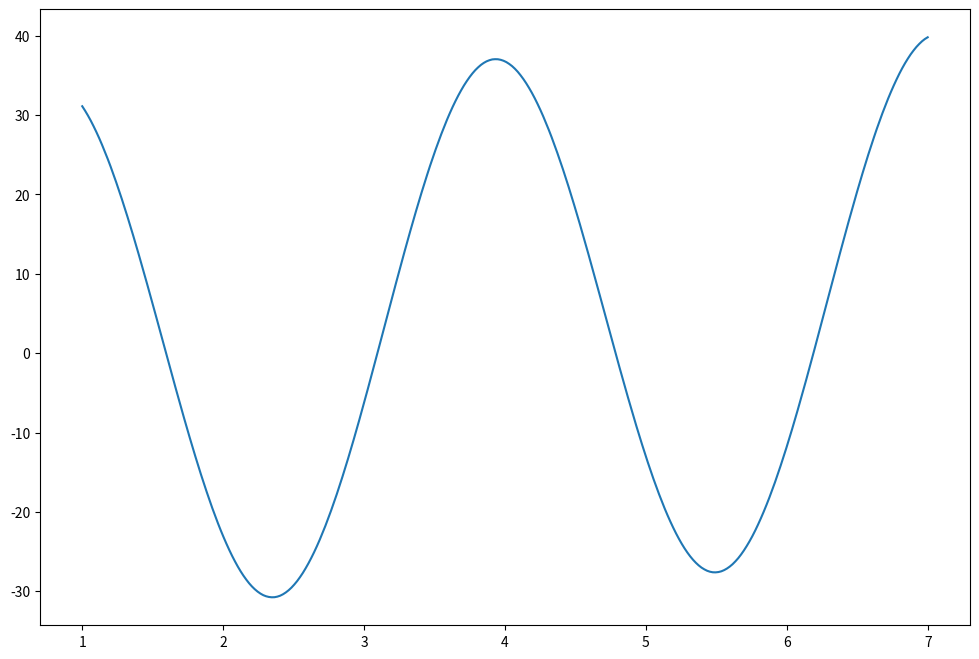

This chart was generated by the following Python code: (Note: this script raises an exception after producing the figure.)
import matplotlib.pyplot as plt
import numpy as np
import scipy
import pandas as pd

%matplotlib inline

from scipy.optimize import curve_fit

x = np.linspace(1, 7, 300)
y = [ 31.11,  30.55,  29.95,  29.3 ,  28.6 ,  27.86,  27.08,  26.25,
        25.38,  24.48,  23.54,  22.56,  21.54,  20.5 ,  19.42,  18.32,
        17.18,  16.02,  14.84,  13.64,  12.41,  11.17,   9.91,   8.64,
         7.36,   6.07,   4.77,   3.46,   2.15,   0.84,  -0.46,  -1.77,
        -3.07,  -4.36,  -5.64,  -6.91,  -8.17,  -9.41, -10.63, -11.83,
       -13.01, -14.17, -15.3 , -16.4 , -17.47, -18.52, -19.53, -20.5 ,
       -21.44, -22.34, -23.2 , -24.02, -24.8 , -25.54, -26.23, -26.88,
       -27.48, -28.03, -28.53, -28.99, -29.39, -29.74, -30.04, -30.29,
       -30.49, -30.63, -30.72, -30.76, -30.75, -30.68, -30.56, -30.38,
       -30.15, -29.87, -29.54, -29.15, -28.72, -28.23, -27.7 , -27.11,
       -26.48, -25.8 , -25.08, -24.31, -23.5 , -22.64, -21.75, -20.81,
       -19.84, -18.83, -17.79, -16.71, -15.6 , -14.46, -13.3 , -12.11,
       -10.89,  -9.65,  -8.39,  -7.11,  -5.82,  -4.51,  -3.19,  -1.86,
        -0.52,   0.82,   2.17,   3.52,   4.86,   6.21,   7.55,   8.88,
        10.21,  11.52,  12.82,  14.11,  15.37,  16.62,  17.85,  19.05,
        20.23,  21.38,  22.5 ,  23.6 ,  24.65,  25.68,  26.67,  27.62,
        28.53,  29.41,  30.24,  31.03,  31.77,  32.47,  33.12,  33.73,
        34.28,  34.79,  35.25,  35.66,  36.01,  36.32,  36.57,  36.77,
        36.91,  37.01,  37.04,  37.03,  36.96,  36.84,  36.67,  36.44,
        36.17,  35.84,  35.46,  35.02,  34.54,  34.01,  33.43,  32.81,
        32.14,  31.42,  30.66,  29.86,  29.01,  28.13,  27.21,  26.25,
        25.25,  24.23,  23.17,  22.08,  20.96,  19.81,  18.64,  17.45,
        16.24,  15.  ,  13.75,  12.49,  11.21,   9.93,   8.63,   7.33,
         6.02,   4.71,   3.4 ,   2.1 ,   0.8 ,  -0.5 ,  -1.79,  -3.06,
        -4.33,  -5.58,  -6.81,  -8.02,  -9.22, -10.39, -11.53, -12.65,
       -13.74, -14.8 , -15.83, -16.82, -17.78, -18.7 , -19.59, -20.43,
       -21.23, -21.99, -22.71, -23.38, -24.01, -24.59, -25.12, -25.6 ,
       -26.03, -26.41, -26.74, -27.02, -27.24, -27.42, -27.54, -27.61,
       -27.62, -27.58, -27.49, -27.34, -27.14, -26.89, -26.59, -26.23,
       -25.83, -25.37, -24.86, -24.3 , -23.7 , -23.05, -22.35, -21.6 ,
       -20.81, -19.98, -19.11, -18.2 , -17.24, -16.26, -15.23, -14.17,
       -13.08, -11.96, -10.81,  -9.63,  -8.43,  -7.2 ,  -5.95,  -4.68,
        -3.4 ,  -2.1 ,  -0.79,   0.54,   1.87,   3.21,   4.56,   5.91,
         7.26,   8.6 ,   9.95,  11.29,  12.62,  13.94,  15.24,  16.54,
        17.81,  19.07,  20.31,  21.53,  22.72,  23.89,  25.03,  26.13,
        27.21,  28.26,  29.26,  30.24,  31.17,  32.07,  32.92,  33.73,
        34.5 ,  35.23,  35.91,  36.54,  37.12,  37.66,  38.14,  38.58,
        38.96,  39.3 ,  39.58,  39.8 ]

plt.figure(figsize=(12, 8))
plt.plot(x, y)
plt.show()

def f(x, a, b):
    return np.e**a * np.sin(b*x) + x

### YOUR CODE HERE
res = curve_fit(...)

plt.figure(figsize=(12, 8))
plt.plot(x, y, color='blue')
plt.plot(x, f(x, res[0][0], res[0][1]), color='red')
plt.show()